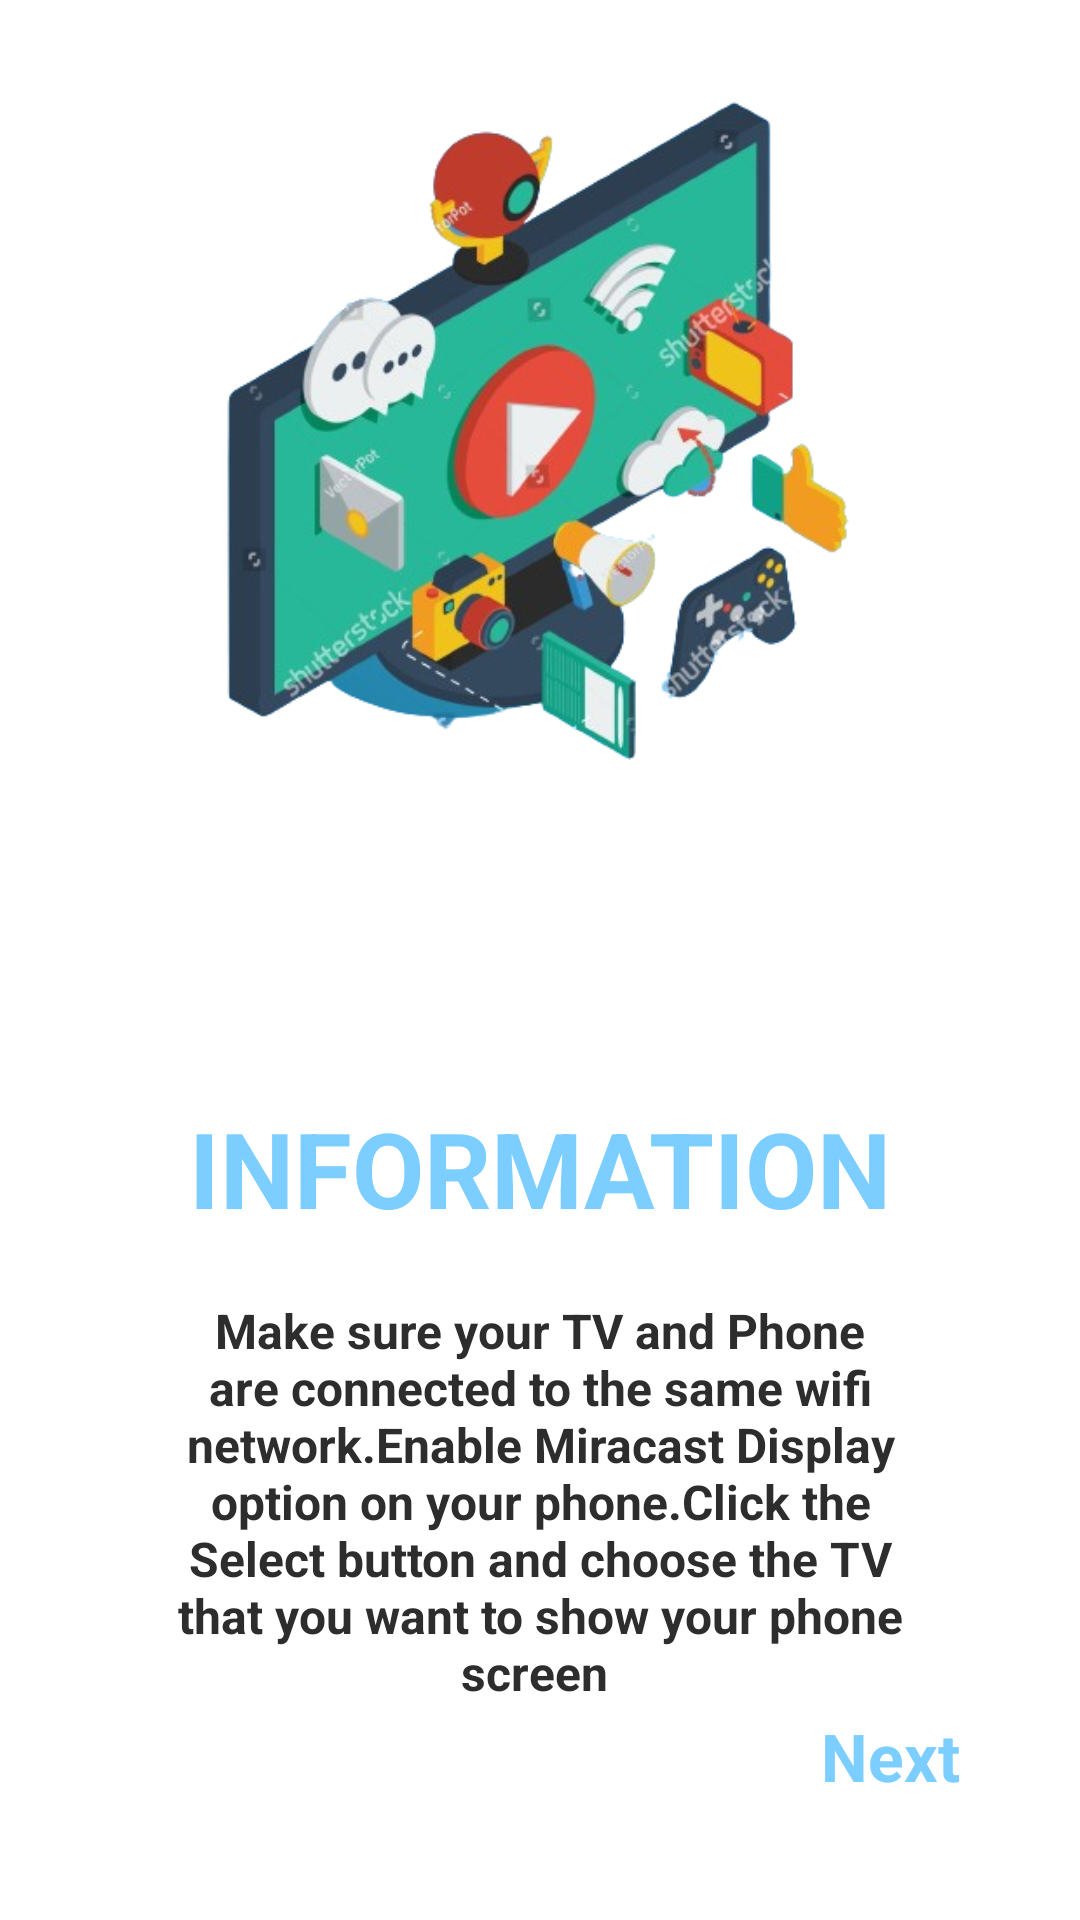

The Android layout XML behind this screen, and the referenced resources:
<!-- AndroidManifest.xml: application theme Theme.ScreenMirroring -->
<!-- res/layout/first_screen_layout.xml -->
<?xml version="1.0" encoding="utf-8"?>
<androidx.constraintlayout.widget.ConstraintLayout xmlns:android="http://schemas.android.com/apk/res/android"
    xmlns:app="http://schemas.android.com/apk/res-auto"
    xmlns:tools="http://schemas.android.com/tools"
    android:layout_width="match_parent"
    android:layout_height="match_parent"
    android:background="@color/white"
    >


    <ImageView
        android:id="@+id/imageView"
        android:layout_width="300dp"
        android:layout_height="300dp"
        android:layout_marginTop="16dp"
        android:src="@drawable/tv_wifi"
        app:layout_constraintEnd_toEndOf="parent"
        app:layout_constraintHorizontal_bias="0.45"
        app:layout_constraintStart_toStartOf="parent"
        app:layout_constraintTop_toTopOf="parent" />

    <TextView
        android:id="@+id/title"
        android:layout_width="wrap_content"
        android:layout_height="wrap_content"
        android:layout_marginTop="50dp"
        android:text="INFORMATION"
        android:textSize="35sp"
        android:textStyle="bold"
        android:textColor="@color/blue"
        app:layout_constraintEnd_toEndOf="parent"
        app:layout_constraintStart_toStartOf="parent"
        app:layout_constraintTop_toBottomOf="@+id/imageView" />

    <TextView
        android:id="@+id/description"
        android:layout_width="0dp"
        android:layout_height="wrap_content"
        android:layout_marginStart="50dp"
        android:layout_marginTop="20dp"
        android:layout_marginEnd="50dp"
        android:gravity="center"
      android:textStyle="bold"
        android:textColor="#2D2D2D"
        android:text="Make sure your TV and Phone are connected to the same wifi network.Enable Miracast Display option on your phone.Click the Select button and choose the TV that you want to show your phone screen "
        android:textSize="16sp"
        app:layout_constraintEnd_toEndOf="parent"
        app:layout_constraintStart_toStartOf="parent"
        app:layout_constraintTop_toBottomOf="@+id/title" />

    <TextView
        android:id="@+id/next"
        android:layout_width="wrap_content"
        android:layout_height="wrap_content"
        android:layout_marginEnd="40dp"
        android:layout_marginBottom="40dp"
        android:text="Next"
        android:textColor="@color/blue"
        android:textSize="22sp"
        android:textStyle="bold"
        app:layout_constraintBottom_toBottomOf="parent"
        app:layout_constraintEnd_toEndOf="parent" />

</androidx.constraintlayout.widget.ConstraintLayout>
<!-- resources referenced by this layout -->
<resources>
  <color name="blue">#7BCEFF</color>
  <color name="white">#FFFFFFFF</color>
  <!-- drawable tv_wifi: png bitmap (drawable, 173310 bytes) -->
  <style name="Theme.ScreenMirroring" parent="Base.Theme.ScreenMirroring" />
  <style name="Base.Theme.ScreenMirroring" parent="Theme.Material3.DayNight.NoActionBar">
          
          
      </style>
</resources>
